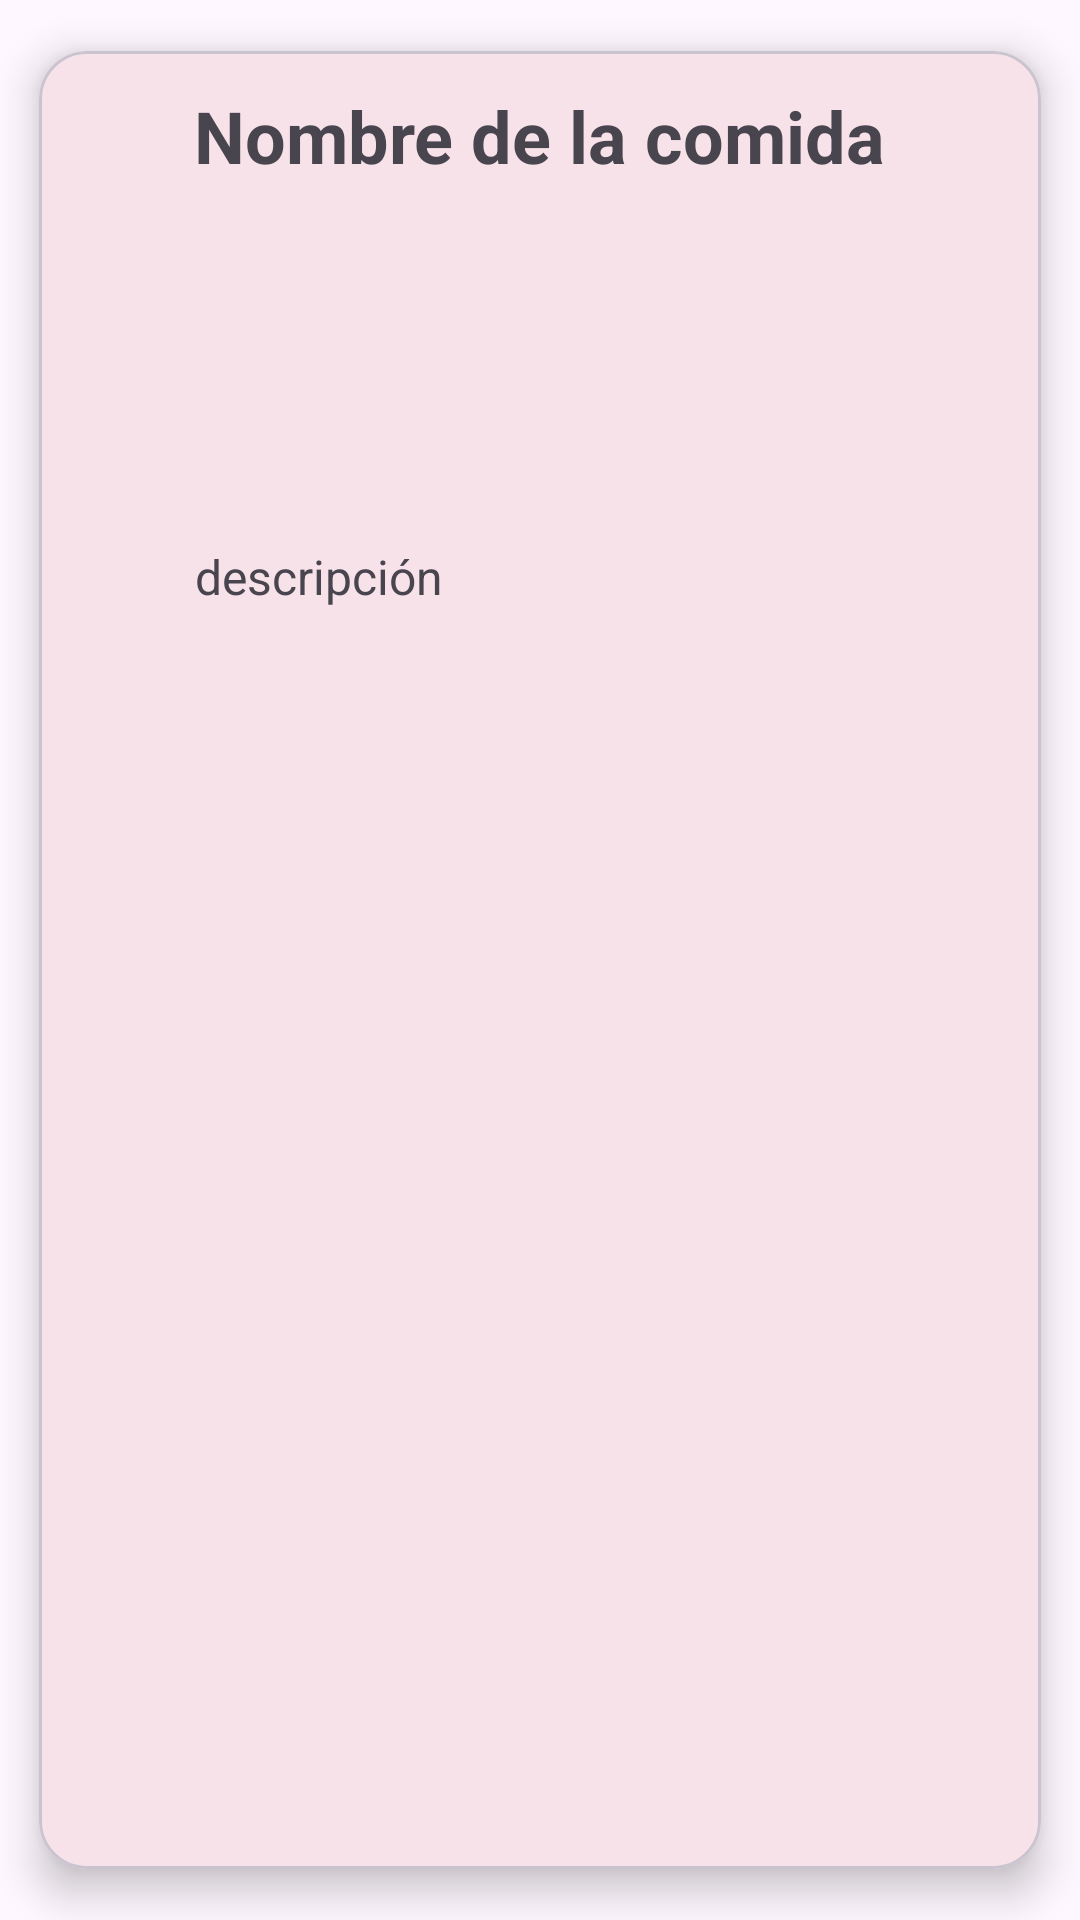

Layout XML and referenced resources for this Android screen:
<!-- AndroidManifest.xml: application theme Theme.MyFitPlan -->
<!-- res/layout/list_element_rutalim.xml -->
<?xml version="1.0" encoding="utf-8"?>
<com.google.android.material.card.MaterialCardView xmlns:android="http://schemas.android.com/apk/res/android"
    xmlns:app="http://schemas.android.com/apk/res-auto"
    xmlns:tools="http://schemas.android.com/tools"
    android:layout_width="match_parent"
    android:layout_height="wrap_content"
    app:cardCornerRadius="16dp"
    app:cardElevation="8dp"
    android:padding="8dp"
    android:layout_margin="2dp"
    app:cardUseCompatPadding="true"
    app:cardPreventCornerOverlap="true">

    <androidx.constraintlayout.widget.ConstraintLayout
        android:layout_width="match_parent"
        android:layout_height="match_parent">


        <TextView
            android:id="@+id/lera_tv_nombre"
            android:layout_width="wrap_content"
            android:layout_height="wrap_content"
            android:layout_marginTop="12dp"
            android:text="@string/lera_nombre_de_la_comida"
            android:textStyle="bold"
            android:textSize="24sp"
            app:layout_constraintEnd_toEndOf="parent"
            app:layout_constraintStart_toStartOf="parent"
            app:layout_constraintTop_toTopOf="parent" />

        <ImageView
            android:id="@+id/lera_iv_descripcion"
            style="@style/Logo_note"
            android:layout_width="32dp"
            android:layout_height="32dp"
            android:layout_marginStart="12dp"
            android:layout_marginTop="12dp"
            android:layout_marginBottom="12dp"
            app:layout_constraintBottom_toBottomOf="parent"
            app:layout_constraintStart_toStartOf="parent"
            app:layout_constraintTop_toBottomOf="@+id/lera_tv_nombre"
            app:layout_constraintVertical_bias="0.0" />

        <TextView
            android:id="@+id/lera_tv_descripcion"
            android:layout_width="match_parent"
            android:layout_height="wrap_content"
            android:layout_marginStart="52dp"
            android:layout_marginTop="18dp"
            android:layout_marginEnd="12dp"
            android:layout_marginBottom="12dp"
            android:text="@string/lera_descripcion"
            android:textSize="16sp"
            app:layout_constraintBottom_toBottomOf="parent"
            app:layout_constraintEnd_toEndOf="parent"
            app:layout_constraintHorizontal_bias="0.0"
            app:layout_constraintStart_toEndOf="@+id/lera_iv_descripcion"
            app:layout_constraintTop_toBottomOf="@+id/lera_tv_nombre"
            app:layout_constraintVertical_bias="0.2" />

    </androidx.constraintlayout.widget.ConstraintLayout>

</com.google.android.material.card.MaterialCardView>
<!-- resources referenced by this layout -->
<resources>
  <string name="lera_descripcion">descripción</string>
  <string name="lera_nombre_de_la_comida">Nombre de la comida</string>
  <style name="Logo_note" parent="Theme.MyFitPlan">
          <item name="android:src">@drawable/note</item>
      </style>
  <style name="Theme.MyFitPlan" parent="Theme.Material3.DayNight.NoActionBar">
          
          <item name="colorPrimary">@color/red_mfp</item>
          <item name="colorPrimaryVariant">@color/red_mfp</item>
          <item name="colorOnPrimary">@color/white</item>
          
          <item name="colorSecondary">@color/teal_200</item>
          <item name="colorSecondaryVariant">@color/teal_700</item>
          <item name="colorOnSecondary">@color/black</item>
          
          <item name="android:statusBarColor">@color/white</item>
          <item name="android:windowLightStatusBar" tools:targetApi="23">true</item>
          
      </style>
  <color name="red_mfp">#D14545</color>
  <color name="white">#FFFFFFFF</color>
  <color name="teal_200">#FF03DAC5</color>
  <color name="teal_700">#FF018786</color>
  <color name="black">#FF000000</color>
</resources>
